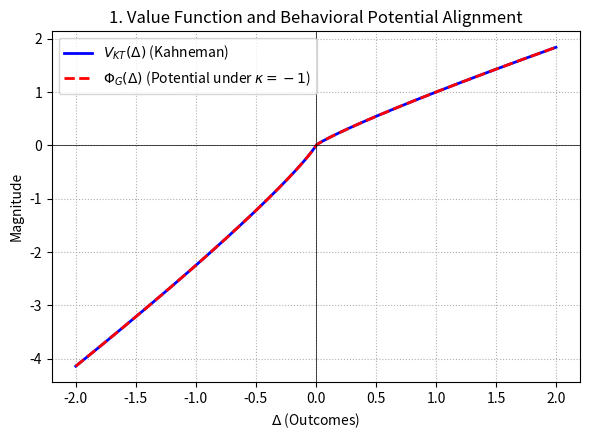
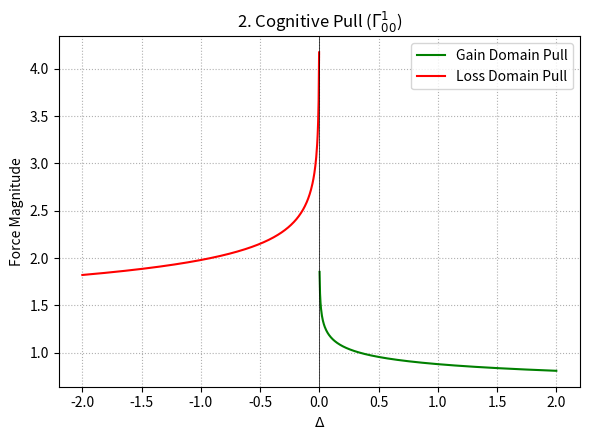
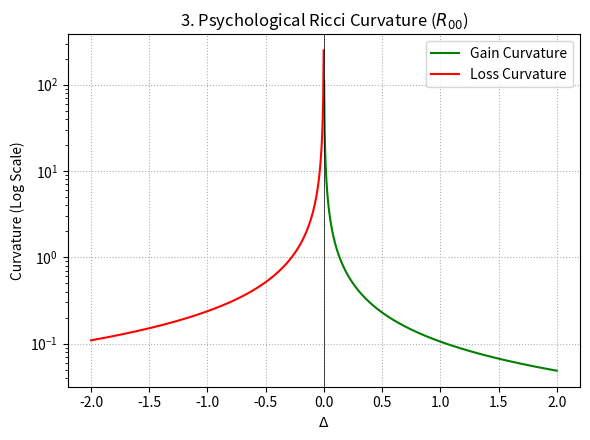
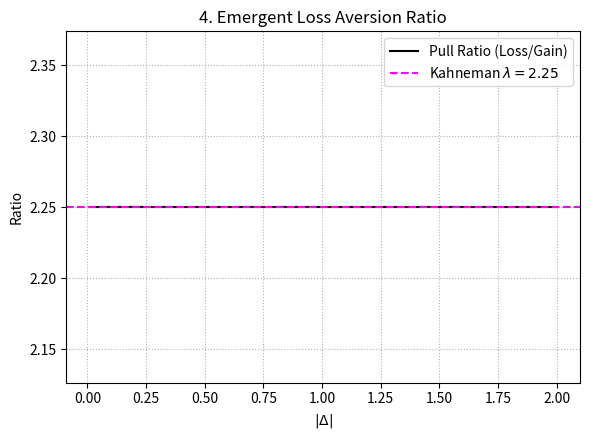

The script that saved these images, in order:
import numpy as np
import matplotlib.pyplot as plt

# 1. Configuration & Mathematical Constants (Kahneman-Tversky standard parameters)
alpha = 0.88
lam = 2.25

delta = np.linspace(-2, 2, 1000)

# Prevent computing negative bases to a fractional power (Fix RuntimeWarning)
delta_pos = np.clip(delta, 0, None)
delta_neg = np.clip(-delta, 0, None)

# Kahneman-Tversky Value Function
V_KT = np.where(delta >= 0, delta_pos**alpha, -lam * (delta_neg)**alpha)

# Under kappa = -1, the behavioral potential directly matches the value function: \Phi_G = V_KT
Phi_G = V_KT  

# Slicing safely for post-derivative elements to handle the boundary singularity
delta_gain = delta[delta > 0]
delta_loss = delta[delta < 0]

# 2. Geometric Quantity Calculations (Taking kappa = -1 into account)
# Cognitive Pull (Force) remains restorative toward the reference point
pull_gain = alpha * (delta_gain)**(alpha - 1)
pull_loss = lam * alpha * (-delta_loss)**(alpha - 1)

# Psychological Ricci Curvature R_00
curv_gain = alpha * (1 - alpha) * (delta_gain)**(alpha - 2)
curv_loss = lam * alpha * (1 - alpha) * (-delta_loss)**(alpha - 2)

# --- FIGURE 1: Value Function & Potential (Direct Match) ---
plt.figure(figsize=(6, 4.5))
plt.plot(delta, V_KT, 'b-', linewidth=2, label=r'$V_{KT}(\Delta)$ (Kahneman)')
plt.plot(delta, Phi_G, 'r--', linewidth=2, label=r'$\Phi_G(\Delta)$ (Potential under $\kappa=-1$)')
plt.axhline(0, color='black', linewidth=0.5)
plt.axvline(0, color='black', linewidth=0.5)
plt.title('1. Value Function and Behavioral Potential Alignment')
plt.xlabel(r'$\Delta$ (Outcomes)')
plt.ylabel('Magnitude')
plt.legend()
plt.grid(True, linestyle=':')
plt.tight_layout()
plt.savefig('metric_1_potential.png', dpi=150)
plt.close()

# --- FIGURE 2: Cognitive Pull ---
plt.figure(figsize=(6, 4.5))
plt.plot(delta_gain, pull_gain, 'g-', label='Gain Domain Pull')
plt.plot(delta_loss, pull_loss, 'r-', label='Loss Domain Pull')
plt.axvline(0, color='black', linewidth=0.5)
plt.title(r'2. Cognitive Pull ($\Gamma^1_{00}$)')
plt.xlabel(r'$\Delta$')
plt.ylabel('Force Magnitude')
plt.legend()
plt.grid(True, linestyle=':')
plt.tight_layout()
plt.savefig('metric_2_pull.png', dpi=150)
plt.close()

# --- FIGURE 3: Psychological Ricci Curvature ---
plt.figure(figsize=(6, 4.5))
plt.plot(delta_gain, curv_gain, 'g-', label='Gain Curvature')
plt.plot(delta_loss, curv_loss, 'r-', label='Loss Curvature')
plt.yscale('log')
plt.axvline(0, color='black', linewidth=0.5)
plt.title(r'3. Psychological Ricci Curvature ($R_{00}$)')
plt.xlabel(r'$\Delta$')
plt.ylabel('Curvature (Log Scale)')
plt.legend()
plt.grid(True, linestyle=':')
plt.tight_layout()
plt.savefig('metric_3_curvature.png', dpi=150)
plt.close()

# --- FIGURE 4: Asymmetry Loss Aversion Ratio ---
plt.figure(figsize=(6, 4.5))
delta_test = np.linspace(0.01, 2.0, 100)
pull_ratio = (lam * alpha * (delta_test)**(alpha - 1)) / (alpha * (delta_test)**(alpha - 1))
plt.plot(delta_test, pull_ratio, 'k-', label='Pull Ratio (Loss/Gain)')
plt.axhline(2.25, color='magenta', linestyle='--', label=r'Kahneman $\lambda = 2.25$')
plt.title('4. Emergent Loss Aversion Ratio')
plt.xlabel(r'$|\Delta|$')
plt.ylabel('Ratio')
plt.legend()
plt.grid(True, linestyle=':')
plt.tight_layout()
plt.savefig('metric_4_ratio.png', dpi=150)
plt.close()

print("All 4 figures updated and saved successfully using the kappa = -1 paradigm.")
